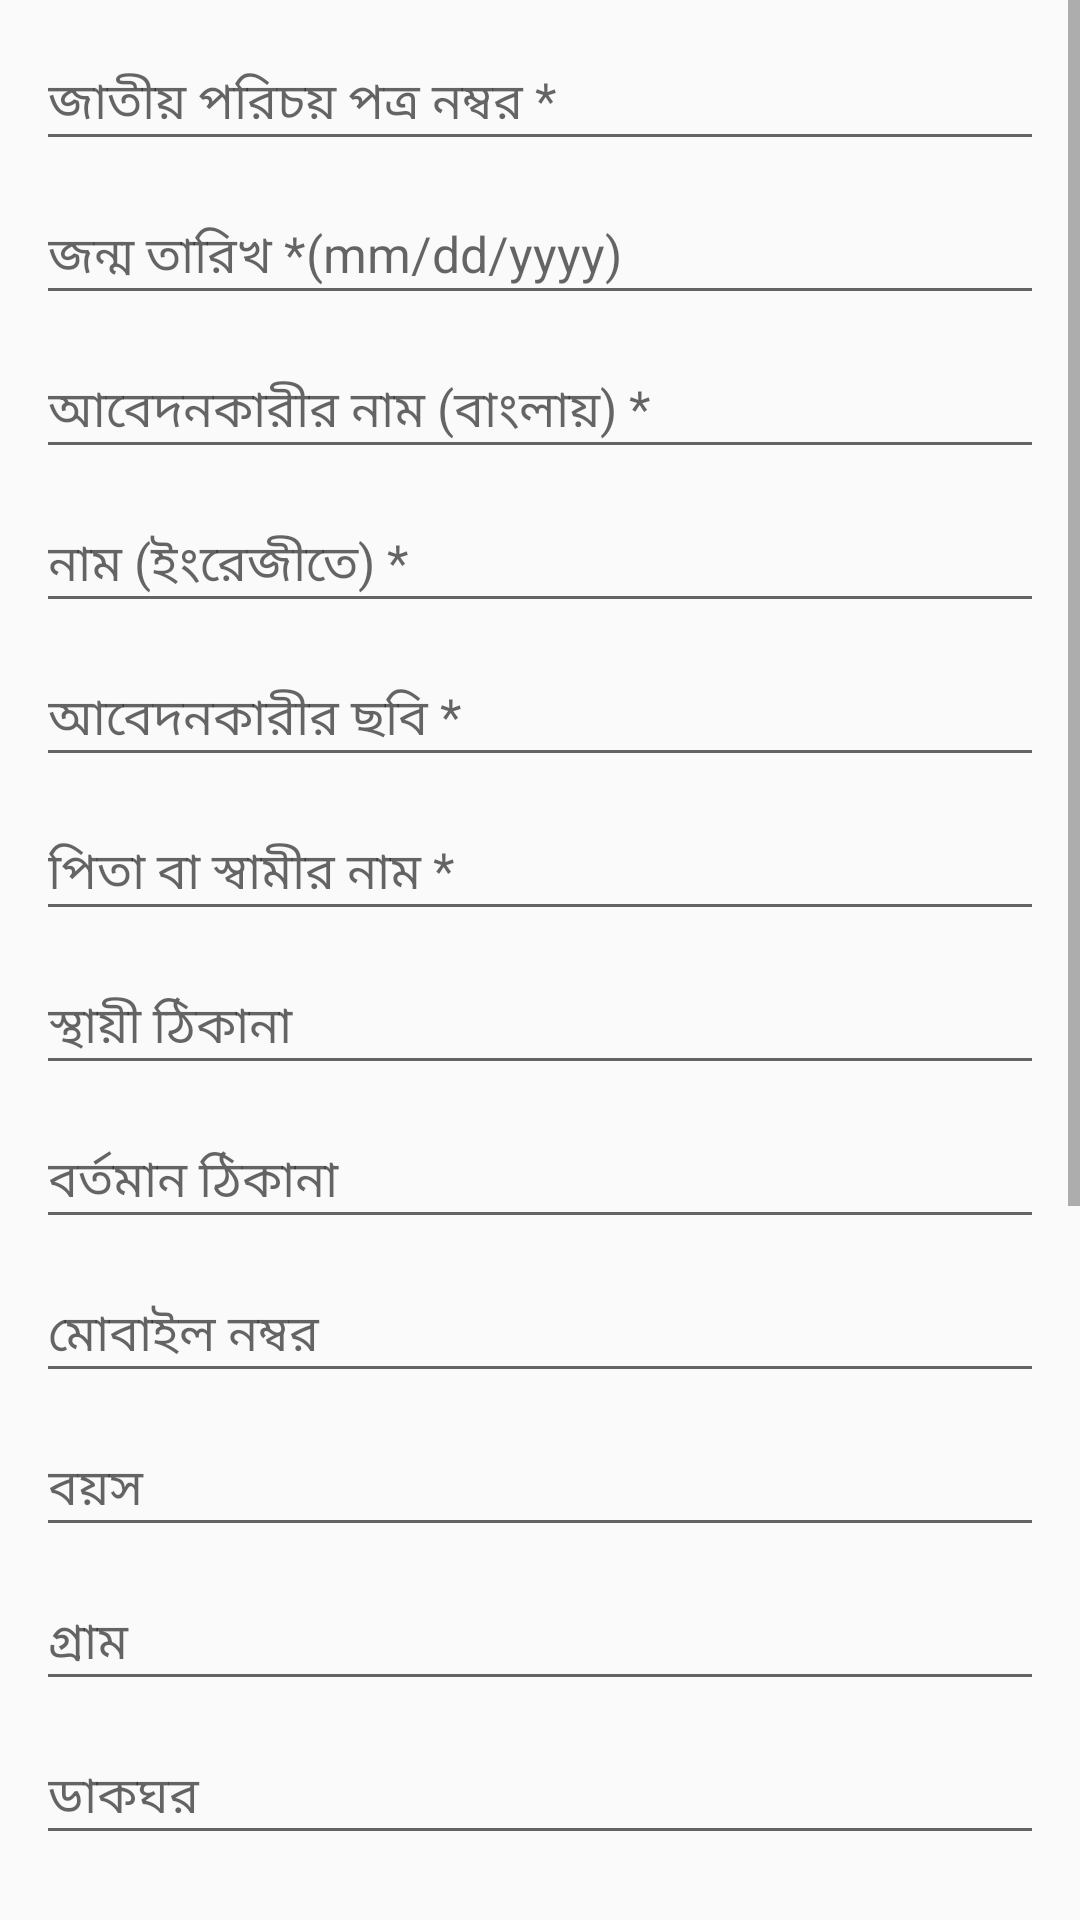

Produce the Android XML layout that renders to this screen, including the resource entries it uses.
<!-- AndroidManifest.xml: application theme AppTheme -->
<!-- res/layout/content_field_visit_input_ui.xml -->
<?xml version="1.0" encoding="utf-8"?>
<LinearLayout xmlns:android="http://schemas.android.com/apk/res/android"
    xmlns:app="http://schemas.android.com/apk/res-auto"
    xmlns:tools="http://schemas.android.com/tools"
    android:layout_width="match_parent"
    android:layout_height="match_parent"
    android:orientation="vertical"
    app:layout_behavior="@string/appbar_scrolling_view_behavior"
    tools:context=".ui.FieldVisitInputUI"
    tools:showIn="@layout/activity_field_visit_input_ui">

<ScrollView
    android:layout_width="match_parent"
    android:layout_height="wrap_content">


    <LinearLayout
        android:layout_width="match_parent"
        android:gravity="center"
        android:layout_height="match_parent"
        android:paddingStart="@dimen/count_10dp"
        android:paddingEnd="@dimen/count_10dp"
        android:orientation="vertical">


        <EditText
            android:layout_width="match_parent"
            android:layout_height="wrap_content"
            android:layout_marginTop="@dimen/count_10dp"
            android:hint="জাতীয় পরিচয় পত্র নম্বর *"
            android:textSize="@dimen/count_14sp" />
        <EditText
            android:layout_width="match_parent"
            android:layout_height="wrap_content"
            android:layout_marginTop="@dimen/count_8dp"
            android:hint="জন্ম তারিখ *(mm/dd/yyyy)"
            android:textSize="@dimen/count_14sp" />
        <EditText
            android:layout_width="match_parent"
            android:layout_height="wrap_content"
            android:layout_marginTop="@dimen/count_8dp"
            android:hint="আবেদনকারীর নাম (বাংলায়) *"
            android:textSize="@dimen/count_14sp" />
        <EditText
            android:layout_width="match_parent"
            android:layout_height="wrap_content"
            android:layout_marginTop="@dimen/count_8dp"
            android:hint="নাম (ইংরেজীতে) *"
            android:textSize="@dimen/count_14sp" />
        <EditText
            android:layout_width="match_parent"
            android:layout_height="wrap_content"
            android:layout_marginTop="@dimen/count_8dp"
            android:hint="আবেদনকারীর ছবি *"
            android:textSize="@dimen/count_14sp" />
        <EditText
            android:layout_width="match_parent"
            android:layout_height="wrap_content"
            android:layout_marginTop="@dimen/count_8dp"
            android:hint="পিতা বা স্বামীর নাম *"
            android:textSize="@dimen/count_14sp" />

        <EditText
            android:layout_width="match_parent"
            android:layout_height="wrap_content"
            android:layout_marginTop="@dimen/count_8dp"
            android:hint="স্থায়ী ঠিকানা "
            android:textSize="@dimen/count_14sp" />

        <EditText
            android:layout_width="match_parent"
            android:layout_height="wrap_content"
            android:layout_marginTop="@dimen/count_8dp"
            android:hint="বর্তমান ঠিকানা "
            android:textSize="@dimen/count_14sp" />

        <EditText
            android:layout_width="match_parent"
            android:layout_height="wrap_content"
            android:layout_marginTop="@dimen/count_8dp"
            android:hint="মোবাইল নম্বর"
            android:textSize="@dimen/count_14sp" />

        <EditText
            android:layout_width="match_parent"
            android:layout_height="wrap_content"
            android:layout_marginTop="@dimen/count_8dp"
            android:hint="বয়স"
            android:textSize="@dimen/count_14sp" />

        <EditText
            android:layout_width="match_parent"
            android:layout_height="wrap_content"
            android:layout_marginTop="@dimen/count_8dp"
            android:hint="গ্রাম"
            android:textSize="@dimen/count_14sp" />

        <EditText
            android:layout_width="match_parent"
            android:layout_height="wrap_content"
            android:layout_marginTop="@dimen/count_8dp"
            android:hint="ডাকঘর"
            android:textSize="@dimen/count_14sp" />
        <EditText
            android:layout_width="match_parent"
            android:layout_height="wrap_content"
            android:layout_marginTop="@dimen/count_8dp"
            android:hint="জেলা *"
            android:textSize="@dimen/count_14sp" />
        <EditText
            android:layout_width="match_parent"
            android:layout_height="wrap_content"
            android:layout_marginTop="@dimen/count_8dp"
            android:hint="থানা/উপজেলা *"
            android:textSize="@dimen/count_14sp" />
        <EditText
            android:layout_width="match_parent"
            android:layout_height="wrap_content"
            android:layout_marginTop="@dimen/count_8dp"
            android:hint="গ্রাম"
            android:textSize="@dimen/count_14sp" />
        <EditText
            android:layout_width="match_parent"
            android:layout_height="wrap_content"
            android:layout_marginTop="@dimen/count_8dp"
            android:hint="গ্রাম"
            android:textSize="@dimen/count_14sp" />
        <EditText
            android:layout_width="match_parent"
            android:layout_height="wrap_content"
            android:layout_marginTop="@dimen/count_8dp"
            android:hint="গ্রাম"
            android:textSize="@dimen/count_14sp" />

        <ImageView
            android:id="@+id/Imageprev"
            android:layout_width="match_parent"
            android:layout_height="20dp" />

        <Button
            android:id="@+id/cpic"
            android:layout_width="match_parent"
            android:text="capture Image"
            android:layout_marginTop="@dimen/count_8dp"
            android:drawableRight="@drawable/ic_menu_camera"
            android:layout_height="wrap_content"/>


        <Button
            android:layout_marginTop="@dimen/count_15dp"
            android:layout_width="match_parent"
            android:text="submit"
            android:background="@color/colorNew"
            android:textColor="@color/colorWhite"
            android:layout_height="wrap_content"/>

    </LinearLayout>
</ScrollView>
</LinearLayout>
<!-- res/layout/activity_field_visit_input_ui.xml (included above) -->
<?xml version="1.0" encoding="utf-8"?>
<androidx.coordinatorlayout.widget.CoordinatorLayout xmlns:android="http://schemas.android.com/apk/res/android"
    xmlns:app="http://schemas.android.com/apk/res-auto"
    xmlns:tools="http://schemas.android.com/tools"
    android:layout_width="match_parent"

    android:layout_height="match_parent"
    tools:context=".ui.FieldVisitInputUI">

    <com.google.android.material.appbar.AppBarLayout
        android:layout_width="match_parent"
        android:layout_height="wrap_content"
        android:theme="@style/AppTheme.AppBarOverlay">

        <include layout="@layout/toolbar_common" />

    </com.google.android.material.appbar.AppBarLayout>


    <include layout="@layout/content_field_visit_input_ui" />

</androidx.coordinatorlayout.widget.CoordinatorLayout>
<!-- res/layout/toolbar_common.xml (included above) -->
<?xml version="1.0" encoding="utf-8"?>
<LinearLayout xmlns:android="http://schemas.android.com/apk/res/android"
    android:layout_width="match_parent"
    xmlns:app="http://schemas.android.com/apk/res-auto"
    android:layout_height="match_parent">
    <androidx.appcompat.widget.Toolbar
        android:id="@+id/toolbar_common"
        android:layout_width="match_parent"
        android:layout_height="wrap_content"
        app:theme="@style/Theme.MyFancyTheme"
        android:background="@color/colorGreen"
        app:popupTheme="@style/AppTheme.PopupOverlay">

        
    </androidx.appcompat.widget.Toolbar>
</LinearLayout>
<!-- resources referenced by this layout -->
<resources>
  <color name="colorGreen">#026928</color>
  <color name="colorNew">#2b8372</color>
  <color name="colorWhite">#ffffff</color>
  <dimen name="count_10dp">36.00dp</dimen>
  <dimen name="count_14sp">50.40sp</dimen>
  <dimen name="count_15dp">54.00dp</dimen>
  <dimen name="count_35dp">126.00dp</dimen>
  <dimen name="count_38dp">136.80dp</dimen>
  <dimen name="count_8dp">28.80dp</dimen>
  <style name="AppTheme.AppBarOverlay" parent="ThemeOverlay.AppCompat.Dark.ActionBar" />
  <style name="AppTheme.PopupOverlay" parent="ThemeOverlay.AppCompat.Light" />
  <style name="Theme.MyFancyTheme" parent="android:Theme.Holo">
          <item name="android:editTextColor">@color/colorNew</item>
          <item name="android:textColorHint">@color/colorNew</item>
          <item name="android:homeAsUpIndicator">@drawable/left_arrow_white24</item>
      </style>
  <style name="AppTheme" parent="Theme.AppCompat.Light.DarkActionBar">
          
          <item name="colorPrimary">@color/colorPrimary</item>
          <item name="colorPrimaryDark">@color/colorPrimaryDark</item>
          <item name="colorAccent">@color/colorAccent</item>
      </style>
  <!-- drawable left_arrow_white24: png bitmap (drawable, 421 bytes) -->
  <color name="colorPrimary">#026928</color>
  <color name="colorPrimaryDark">#303F9F</color>
  <color name="colorAccent">#FF4081</color>
</resources>
